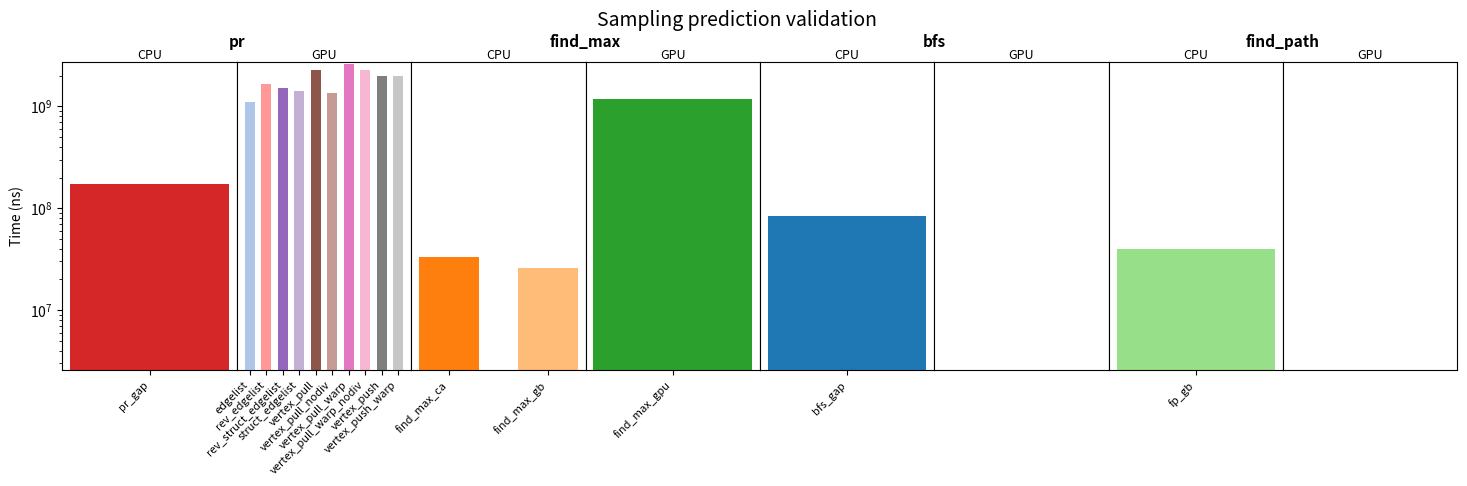
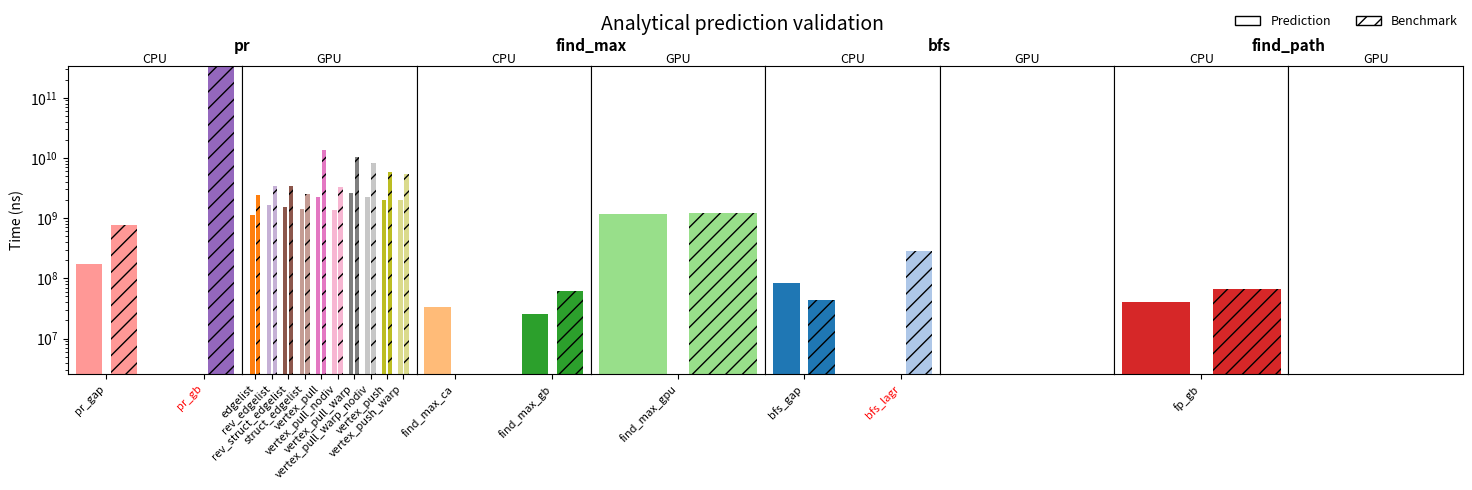

Generate these figures, in order, with matplotlib:
import matplotlib.pyplot as plt
import matplotlib.patches as mpatches
from matplotlib import gridspec
import math
import numpy as np


def is_number(x):
    return isinstance(x, (int, float)) and not isinstance(x, bool)


def parse_impls(preds):
    """Return list of (name, value_or_None, missing_flag)"""
    impls = []
    for n, v in preds.items():
        if is_number(v):
            impls.append((n, v, False))
        elif isinstance(v, str) and "No analytical model available" in v:
            impls.append((n, None, True))
    return impls


def plot_annotated_dag(data,title,target="runtime",max_cols=10,bar_width=0.6,compare_data=None):
    # Collect global implementation names (so color mapping is consistent)
    impl_names = set()
    all_positive_values = []

    def collect_impls(dataset):
        for bgo in dataset:
            perf = (bgo.get("performances") or [])
            prediction = perf[0].get(target, {}) if perf else {}
            for dev in ("CPU", "GPU"):
                for name, val in prediction.get(dev, {}).items():
                    if is_number(val):
                        impl_names.add(name)
                        if val > 0:
                            all_positive_values.append(val)
                    elif isinstance(val, str) and "No analytical model available" in val:
                        impl_names.add(name)

    collect_impls(data)
    if compare_data is not None:
        collect_impls(compare_data)

    impl_names = sorted(impl_names)

    # Color map (consistent across all subplots)
    cmap = plt.get_cmap("tab20")
    color_map = {name: cmap(i % 20) for i, name in enumerate(impl_names)}

    n_bgo = len(data)
    ncols = min(max_cols, n_bgo) if n_bgo > 0 else 1
    nrows = math.ceil(n_bgo / ncols)

    fig = plt.figure(figsize=(4 * ncols + 2, 3 * nrows + 1))
    outer_gs = gridspec.GridSpec(nrows, ncols, wspace=0.0, hspace=0.6)

    legend_handles = {}

    # compute a global y-range for log scale if possible
    use_log_scale_global = len(all_positive_values) > 0
    if use_log_scale_global:
        global_min = min(all_positive_values)
        global_max = max(all_positive_values)
        ymin = max(global_min * 0.1, 1e-12)
        ymax = global_max * 1.05
    else:
        ymin, ymax = None, None

    hatch_patterns = [None, "//"]  # original, compare

    for idx, bgo in enumerate(data):
        row = idx // ncols
        col = idx % ncols
        outer_cell = outer_gs[row, col]
        inner_gs = gridspec.GridSpecFromSubplotSpec(1, 2, subplot_spec=outer_cell, wspace=0.0)

        ax_cpu = fig.add_subplot(inner_gs[0])
        ax_gpu = fig.add_subplot(inner_gs[1])

        # Get BGO name
        bgo_name = bgo.get("name", f"id_{bgo.get('id')}")

        # Get data for both datasets
        perf = (bgo.get("performances") or [])
        prediction = perf[0].get(target, {}) if perf else {}
        comp_prediction = None
        comp_impls = None

        if compare_data:
            # Find matching BGO by name in compare_data
            match = next((b for b in compare_data if b.get("name") == bgo_name), None)
            if match:
                perf_c = (match.get("performances") or [])
                comp_prediction = perf_c[0].get(target, {}) if perf_c else {}

        for ax, dev in ((ax_cpu, "CPU"), (ax_gpu, "GPU")):
            # ----- replace the inner per-device plotting block with this -----
            preds = prediction.get(dev, {})
            impls = parse_impls(preds)
            if comp_prediction:
                comp_impls = parse_impls(comp_prediction.get(dev, {}))  # already computed earlier as comp_impls

            # Build name->(value, missing) maps for original and compare (value=None if missing)
            orig_map = {name: (val, missing) for name, val, missing in impls}
            comp_map = {name: (val, missing) for name, val, missing in comp_impls} if comp_impls else {}

            # Union of all implementation names for alignment (preserve a stable order)
            all_names = sorted(set(list(orig_map.keys()) + list(comp_map.keys())))

            # x positions for each implementation
            x = np.arange(len(all_names))

            # bar geometry
            if compare_data is None:
                width = bar_width
                offsets = [0.0]   # only one dataset
            else:
                width = bar_width * 0.45   # two bars side-by-side
                offsets = [-width/1.5, width/1.5]  # original left, compare right

            # Prepare arrays for original and compare values (None if missing)
            orig_vals = []
            orig_missing = []
            for n in all_names:
                v, missing = orig_map.get(n, (None, True))   # if not present => treat as missing
                orig_vals.append(v)
                orig_missing.append(missing)

            comp_vals = []
            comp_missing = []
            if compare_data is not None:
                for n in all_names:
                    v, missing = comp_map.get(n, (None, True))
                    comp_vals.append(v)
                    comp_missing.append(missing)

            # Draw original bars (only where numeric)
            # Bars for missing values are skipped (we don't draw zero-height bars, to keep log-scale safe)
            orig_bar_x = [xi + offsets[0] for xi in x]
            orig_bar_heights = [v if (v is not None and not isinstance(v, bool)) else 0 for v in orig_vals]
            # draw all as bars (zero height for missing) but avoid log problems by skipping log if necessary;
            # since we compute global ymin/ymax earlier, zero heights are fine visually because we use no bar for missing
            bars_orig = ax.bar(orig_bar_x, orig_bar_heights, width=width, align="center",
                            color=[color_map[n] for n in all_names],
                            hatch=hatch_patterns[0])

            # Draw compare bars if requested
            if compare_data is not None:
                comp_bar_x = [xi + offsets[1] for xi in x]
                comp_bar_heights = [v if (v is not None and not isinstance(v, bool)) else 0 for v in comp_vals]
                bars_comp = ax.bar(comp_bar_x, comp_bar_heights, width=width, align="center",
                                color=[color_map[n] for n in all_names],
                                hatch=hatch_patterns[1])

            # Legend handles: register only one handle per implementation (from original bars)
            for name, bar in zip(all_names, bars_orig):
                if name not in legend_handles:
                    legend_handles[name] = bar

            # Tick labels: color red if original dataset marks it "missing" (you can change policy)
            ax.set_xticks(x)
            ticks = ax.set_xticklabels(all_names, rotation=45, ha="right", fontsize=8)
            for tick, missing in zip(ticks, orig_missing):
                tick.set_color("red" if missing else "black")

            # Titles / y-axis as before
            ax.set_title(dev, fontsize=9, pad=2)
            if col == 0 and dev == "CPU":
                ax.set_ylabel("Time (ns)" if target == "runtime" else "Energy (Joules)")
            else:
                ax.yaxis.set_visible(False)

            # apply shared log scale and limits if needed
            if use_log_scale_global:
                ax.set_yscale("log")
                ax.set_ylim(ymin, ymax)
            ax.margins(y=0.05)


        # Add centered BGO title above CPU/GPU subplots
        bbox_cpu = ax_cpu.get_position()
        bbox_gpu = ax_gpu.get_position()
        center_x = (bbox_cpu.x0 + bbox_gpu.x1) / 2
        top_y = max(bbox_cpu.y1, bbox_gpu.y1)
        fig.text(center_x, top_y + 0.03, bgo_name, ha="center", va="bottom", fontsize=11, fontweight="bold")

    # Clean up unused cells
    total_cells = nrows * ncols
    for empty_idx in range(n_bgo, total_cells):
        r = empty_idx // ncols
        c = empty_idx % ncols
        ax = fig.add_subplot(outer_gs[r, c])
        ax.axis("off")

    fig.suptitle(title, fontsize=14, y=1.01)

    # Legend entries for dataset comparison
    baseline_patch = mpatches.Patch(
        facecolor="white",
        edgecolor="black",
        label="Prediction",
        hatch=None
    )
    compare_patch = mpatches.Patch(
        facecolor="white",
        edgecolor="black",
        hatch="//",
        label="Benchmark"
    )

    if compare_data is not None:
        fig.legend(
            handles=[baseline_patch, compare_patch],
            loc="upper right",
            bbox_to_anchor=(0.9, 1.02),
            borderaxespad=0.0,
            frameon=False,
            ncol = 2,
            fontsize=9,
            title_fontsize=10,
            alignment="center"
        )
    plt.show()


def sampling_prediction_validation(sampled_graph_benchmarks, full_graph_benchmarks, sampling_rate, target):
    dampening_factor = 0.5
    for i, bgo in enumerate(sampled_graph_benchmarks):
        for j, host in enumerate(bgo["performances"]):
            for impl, val in host[target]["CPU"].items():
                sampled_graph_benchmarks[i]["performances"][j]["runtime"]["CPU"][impl] = val / sampling_rate * dampening_factor
            for impl, val in host[target]["GPU"].items():
                sampled_graph_benchmarks[i]["performances"][j]["runtime"]["GPU"][impl] = val / sampling_rate * dampening_factor
    
    plot_annotated_dag(sampled_graph_benchmarks, "Sampling prediction validation", target, compare_data=full_graph_benchmarks)

def analytical_prediction_validation(analytical_prediction, full_graph_benchmarks, target):
    plot_annotated_dag(analytical_prediction, "Analytical prediction validation", target, compare_data=full_graph_benchmarks)



if __name__=='__main__':
    sampled_data = [{'name': 'pr', 'performances': [{'host': 'H01', 'runtime': {'CPU': {'pr_gap': 172558695.0}, 'GPU': {'vertex_pull_warp': 2600862237.0, 'vertex_pull_warp_nodiv': 2251557357.0, 'rev_edgelist': 1658379635.0, 'vertex_push_warp': 1999473550.0, 'vertex_push': 1994066751.0, 'struct_edgelist': 1423946906.0, 'rev_struct_edgelist': 1520749261.0, 'edgelist': 1107574685.0, 'vertex_pull_nodiv': 1348917426.0, 'vertex_pull': 2268184334.0}}, 'energy': {'CPU': {'pr_gap': 4377928.0}, 'GPU': {'vertex_pull_warp': 79225777.0, 'vertex_pull_warp_nodiv': 81140697.0, 'rev_edgelist': 49424226.0, 'vertex_push_warp': 58265432.0, 'vertex_push': 58236824.0, 'struct_edgelist': 43875163.0, 'rev_struct_edgelist': 64690263.0, 'edgelist': 47620697.0, 'vertex_pull_nodiv': 52416504.0, 'vertex_pull': 90045126.0}}}]}, {'name': 'find_max', 'performances': [{'host': 'H01', 'runtime': {'CPU': {'find_max_gb': 25830894.0, 'find_max_ca': 33403776.0}, 'GPU': {'find_max_gpu': 1175694420.0}}, 'energy': {'CPU': {'find_max_gb': 337675.0, 'find_max_ca': 922668.0}, 'GPU': {'find_max_gpu': 41498590.0}}}]}, {'name': 'bfs', 'performances': [{'host': 'H01', 'runtime': {'CPU': {'bfs_gap': 83738854.0}, 'GPU': {}}, 'energy': {'CPU': {'bfs_gap': 1646464.0}, 'GPU': {}}}]}, {'name': 'find_path', 'performances': [{'host': 'H01', 'runtime': {'CPU': {'fp_gb': 40191580.0}, 'GPU': {}}, 'energy': {'CPU': {'fp_gb': 1034766.0}, 'GPU': {}}}]}]
    data = [{'name': 'pr', 'performances': [{'host': 'H01', 'runtime': {'CPU': {'pr_gap': 756548740.0, 'pr_gb': 321452867474.0}, 'GPU': {'vertex_pull_warp': 10296309332.0, 'vertex_pull_warp_nodiv': 8262262050.0, 'rev_edgelist': 3430216936.0, 'vertex_push_warp': 5317889293.0, 'vertex_push': 5794870768.0, 'struct_edgelist': 2565896186.0, 'rev_struct_edgelist': 3356835122.0, 'edgelist': 2449046458.0, 'vertex_pull_nodiv': 3296946960.0, 'vertex_pull': 13730383698.0}}, 'energy': {'CPU': {'pr_gap': 23618448.0, 'pr_gb': 11957584811.0}, 'GPU': {'vertex_pull_warp': 350879713.0, 'vertex_pull_warp_nodiv': 280579121.0, 'rev_edgelist': 116829567.0, 'vertex_push_warp': 184901250.0, 'vertex_push': 194543142.0, 'struct_edgelist': 88045722.0, 'rev_struct_edgelist': 114194048.0, 'edgelist': 86760334.0, 'vertex_pull_nodiv': 107133960.0, 'vertex_pull': 470917250.0}}}]}, {'name': 'find_max', 'performances': [{'host': 'H01', 'runtime': {'CPU': {'find_max_gb': 62383886.0}, 'GPU': {'find_max_gpu': 1202181150.0}}, 'energy': {'CPU': {'find_max_gb': 1102199.0}, 'GPU': {'find_max_gpu': 39467256.0}}}]}, {'name': 'bfs', 'performances': [{'host': 'H01', 'runtime': {'CPU': {'bfs_gap': 43596106.0, 'bfs_lagr': 284531522.0}, 'GPU': {}}, 'energy': {'CPU': {'bfs_gap': 522253.0, 'bfs_lagr': 10038520.0}, 'GPU': {}}}]}, {'name': 'find_path', 'performances': [{'host': 'H01', 'runtime': {'CPU': {'fp_gb': 67570501.0}, 'GPU': {}}, 'energy': {'CPU': {'fp_gb': 1343559.0}, 'GPU': {}}}]}]

    # sampling_prediction_validation(sampled_data, data, 0.1, "runtime")
    plot_annotated_dag(sampled_data, "Sampling prediction validation", "runtime")
    analytical_prediction_validation(sampled_data, data, "runtime")
